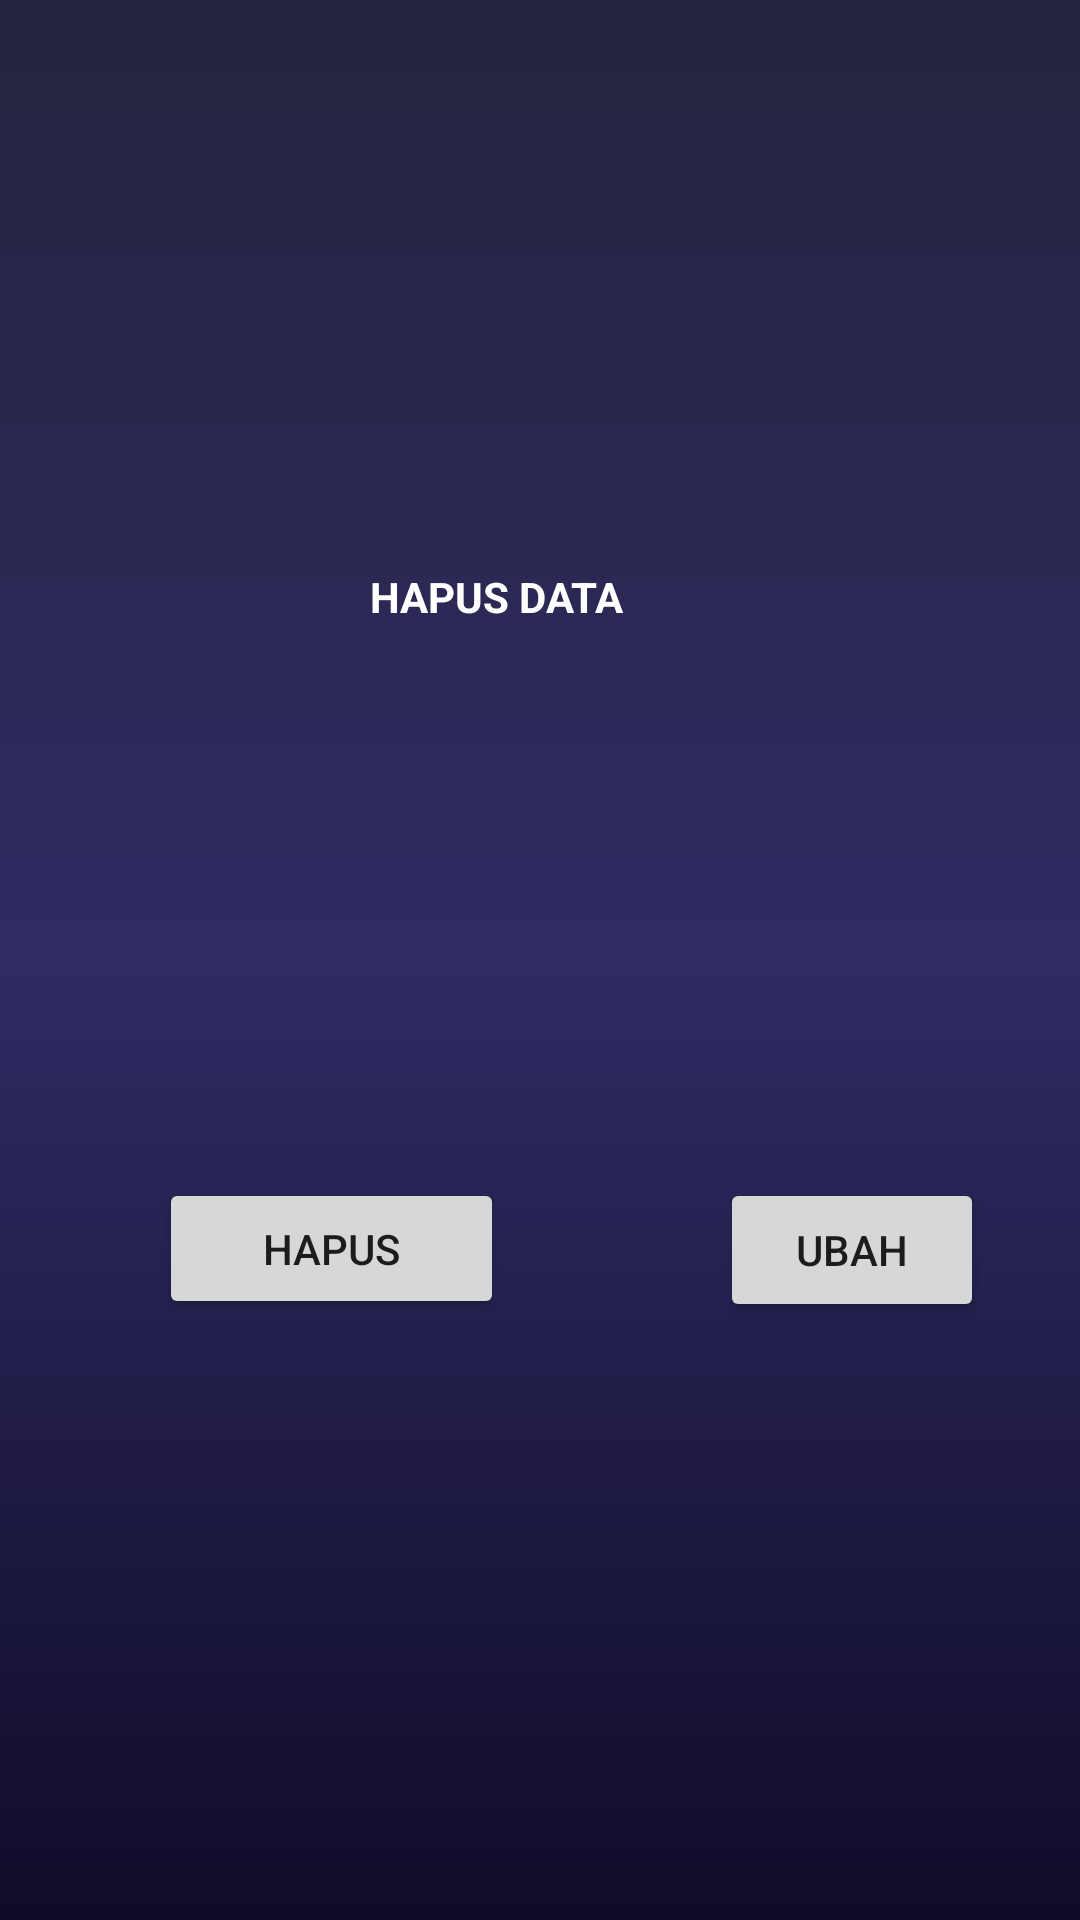

Layout XML and referenced resources for this Android screen:
<!-- AndroidManifest.xml: application theme Theme.AppChapterFour -->
<!-- res/layout/action_dialog.xml -->
<?xml version="1.0" encoding="utf-8"?>
<androidx.constraintlayout.widget.ConstraintLayout xmlns:android="http://schemas.android.com/apk/res/android"
    xmlns:app="http://schemas.android.com/apk/res-auto"
    xmlns:tools="http://schemas.android.com/tools"
    android:layout_width="match_parent"
    android:layout_height="200dp"
    android:background="@drawable/backgroundlogin">

    <TextView
        android:id="@+id/tv1"
        android:layout_width="wrap_content"
        android:layout_height="wrap_content"
        android:text="HAPUS DATA"
        android:textColor="@color/white"
        android:textStyle="bold"
        app:layout_constraintBottom_toBottomOf="parent"
        app:layout_constraintEnd_toEndOf="parent"
        app:layout_constraintHorizontal_bias="0.448"
        app:layout_constraintStart_toStartOf="parent"
        app:layout_constraintTop_toTopOf="parent"
        app:layout_constraintVertical_bias="0.305"
        tools:ignore="MissingConstraints" />

    <Button
        android:id="@+id/btn_ubah"
        android:layout_width="0dp"
        android:layout_height="wrap_content"
        android:layout_marginEnd="32dp"
        android:layout_marginBottom="16dp"
        android:text="UBAH"
        app:layout_constraintBottom_toBottomOf="parent"
        app:layout_constraintEnd_toEndOf="parent"
        app:layout_constraintTop_toTopOf="@+id/btn_hapus"
        app:layout_constraintVertical_bias="0.0"
        tools:ignore="MissingConstraints" />

    <Button
        android:id="@+id/btn_hapus"
        android:layout_width="115dp"
        android:layout_height="47dp"
        android:layout_marginEnd="72dp"
        android:layout_marginBottom="16dp"
        android:text="HAPUS"
        app:layout_constraintBottom_toBottomOf="parent"
        app:layout_constraintEnd_toStartOf="@+id/btn_ubah"
        app:layout_constraintHorizontal_bias="1.0"
        app:layout_constraintStart_toStartOf="parent"
        app:layout_constraintTop_toBottomOf="@+id/tv1"
        tools:ignore="MissingConstraints" />


</androidx.constraintlayout.widget.ConstraintLayout>
<!-- resources referenced by this layout -->
<resources>
  <color name="white">#FFFFFFFF</color>
  <!-- drawable backgroundlogin (drawable) -->
  <?xml version="1.0" encoding="utf-8"?>
  <selector xmlns:android="http://schemas.android.com/apk/res/android">
  
  
      <item>
          <shape>
              <gradient
                  android:angle="90"
                  android:startColor="#0F0C29"
                  android:centerColor="#302B63"
                  android:endColor="#24243E"
                  android:type="linear"/>
          </shape>
      </item>
  </selector>
  <style name="Theme.AppChapterFour" parent="Theme.MaterialComponents.DayNight.DarkActionBar">
          
          <item name="colorPrimary">@color/purple_500</item>
          <item name="colorPrimaryVariant">@color/purple_700</item>
          <item name="colorOnPrimary">@color/white</item>
          
          <item name="colorSecondary">@color/teal_200</item>
          <item name="colorSecondaryVariant">@color/teal_700</item>
          <item name="colorOnSecondary">@color/black</item>
          
          <item name="android:statusBarColor" tools:targetApi="l">?attr/colorPrimaryVariant</item>
          
      </style>
  <color name="purple_500">#0F0C29</color>
  <color name="purple_700">#0F0C29</color>
  <color name="teal_200">#FF03DAC5</color>
  <color name="teal_700">#FF018786</color>
  <color name="black">#FF000000</color>
</resources>
